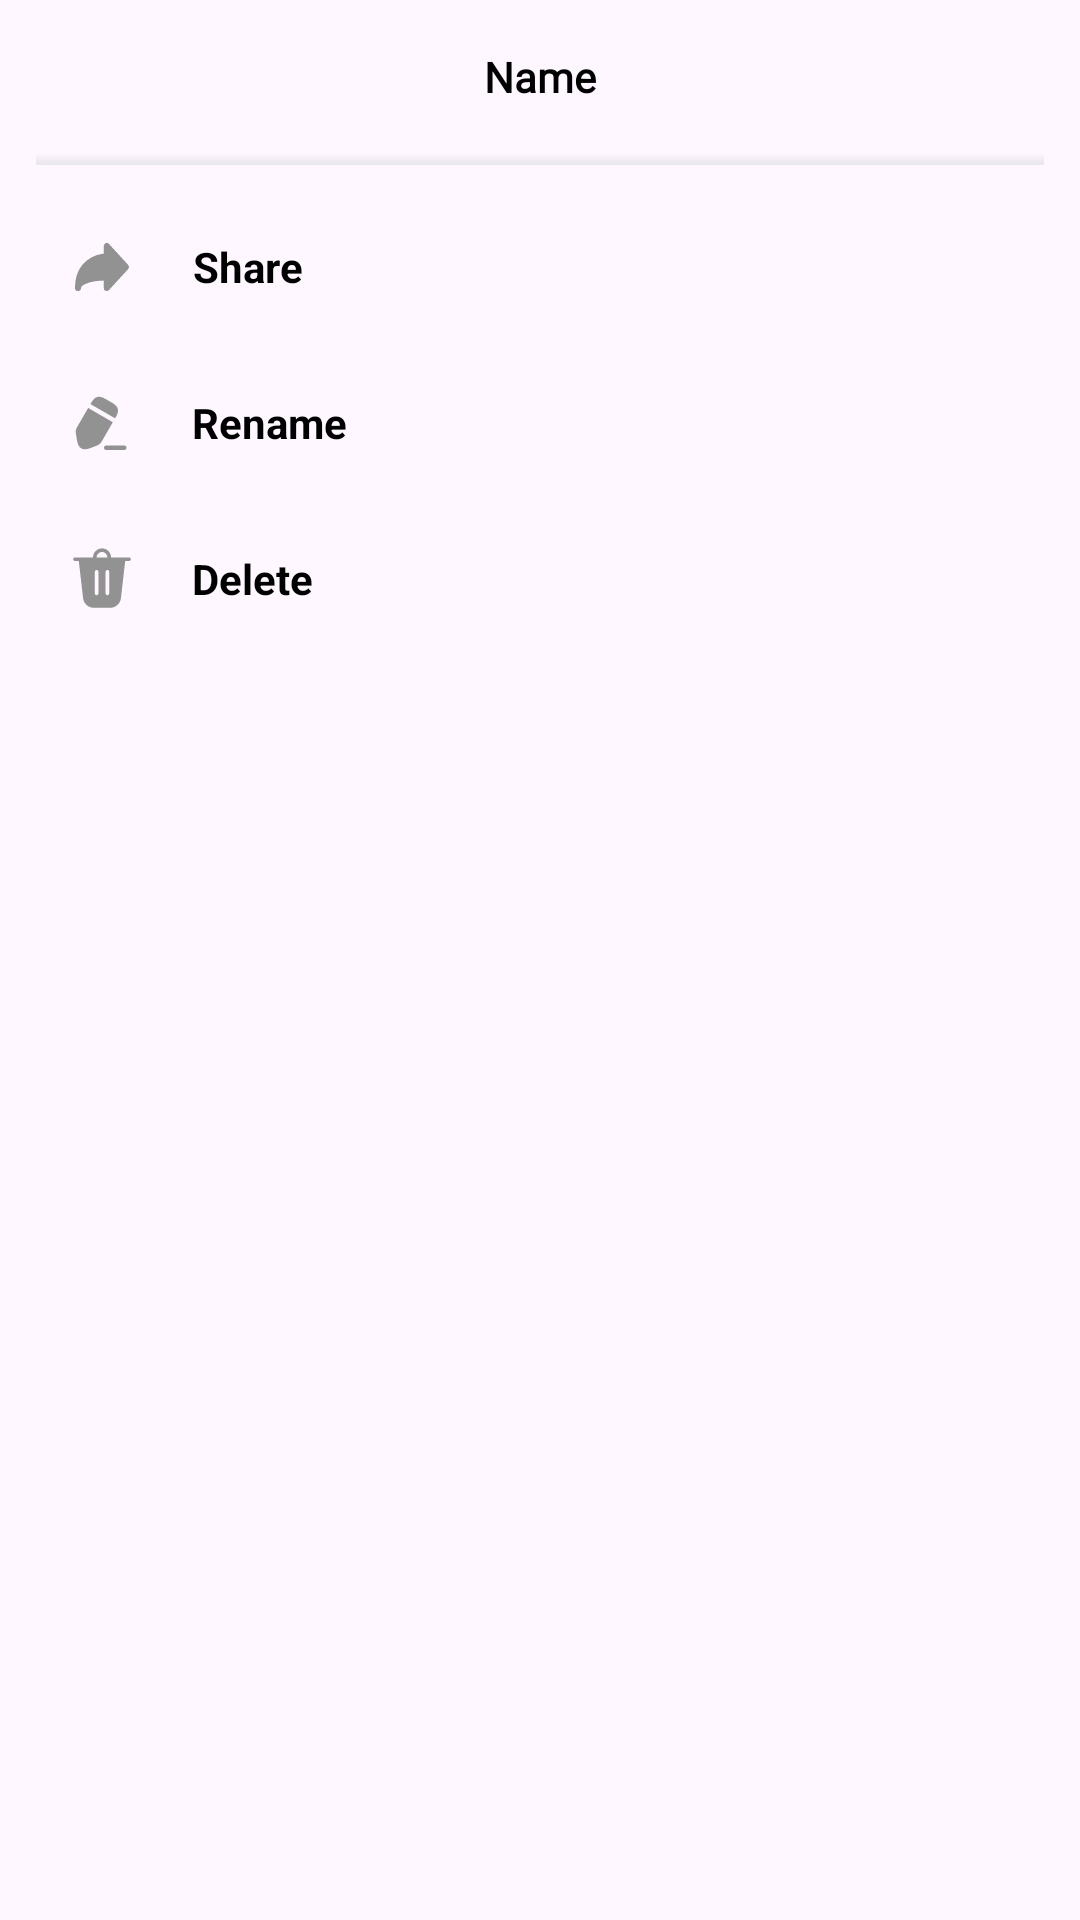

The Android layout XML behind this screen, and the referenced resources:
<!-- AndroidManifest.xml: application theme Theme.Video_downloader_xxx -->
<!-- res/layout/bottom_sheet_complete_layout.xml -->
<?xml version="1.0" encoding="utf-8"?>
<LinearLayout xmlns:android="http://schemas.android.com/apk/res/android"
    android:id="@+id/bottomSheet"
    android:layout_width="match_parent"
    android:layout_height="wrap_content"
    android:background="@drawable/bottom_sheet_bg"
    android:orientation="vertical">

    <androidx.appcompat.widget.AppCompatTextView
        android:id="@+id/tvTitle"
        android:layout_width="match_parent"
        android:layout_height="wrap_content"
        android:layout_marginTop="16dp"
        android:layout_marginBottom="16dp"
        android:fontFamily="@font/roboto"
        android:gravity="center"
        android:text="Name"
        android:textColor="@color/black"
        android:textSize="14sp"
        android:textStyle="bold" />

    <View
        android:layout_width="match_parent"
        android:layout_height="4dp"
        android:layout_marginHorizontal="12dp"
        android:background="@drawable/shadow_bottom_opposite" />

    <LinearLayout
        android:layout_width="match_parent"
        android:layout_height="wrap_content"
        android:layout_marginHorizontal="16dp"
        android:layout_marginTop="16dp"
        android:orientation="vertical">

        <LinearLayout
            android:id="@+id/btnShare"
            android:layout_width="wrap_content"
            android:layout_height="wrap_content"
            android:layout_marginBottom="16dp"
            android:gravity="start|center_vertical"
            android:orientation="horizontal">

            <androidx.appcompat.widget.AppCompatImageView
                android:layout_width="36dp"
                android:layout_height="36dp"
                android:adjustViewBounds="true"
                android:background="@null"
                android:scaleType="centerInside"
                android:src="@drawable/ic_share" />

            <TextView
                android:layout_width="wrap_content"
                android:layout_height="wrap_content"
                android:layout_marginStart="12dp"
                android:gravity="center"
                android:text="Share"
                android:textColor="@color/black"
                android:textSize="14sp"
                android:textStyle="bold" />
        </LinearLayout>

        <LinearLayout
            android:id="@+id/btnRename"
            android:layout_width="wrap_content"
            android:layout_height="wrap_content"
            android:layout_marginBottom="16dp"
            android:gravity="start|center_vertical"
            android:orientation="horizontal">

            <androidx.appcompat.widget.AppCompatImageView
                android:layout_width="36dp"
                android:layout_height="36dp"
                android:adjustViewBounds="true"
                android:background="@null"
                android:contentDescription="download"
                android:scaleType="centerInside"
                android:src="@drawable/ic_rename_1" />

            <TextView
                android:layout_width="wrap_content"
                android:layout_height="wrap_content"
                android:layout_marginStart="12dp"
                android:gravity="center"
                android:text="Rename"
                android:textColor="@color/black"
                android:textSize="14sp"
                android:textStyle="bold" />
        </LinearLayout>

        <LinearLayout
            android:id="@+id/btnDelete"
            android:layout_width="match_parent"
            android:layout_height="wrap_content"
            android:layout_marginBottom="16dp"
            android:gravity="start|center_vertical"
            android:orientation="horizontal">

            <androidx.appcompat.widget.AppCompatImageView
                android:layout_width="36dp"
                android:layout_height="36dp"
                android:adjustViewBounds="true"
                android:background="@null"
                android:contentDescription="delete"
                android:scaleType="centerInside"
                android:src="@drawable/ic_delete" />

            <TextView
                android:layout_width="wrap_content"
                android:layout_height="wrap_content"
                android:layout_marginStart="12dp"
                android:gravity="center"
                android:text="Delete"
                android:textColor="@color/black"
                android:textSize="14sp"
                android:textStyle="bold" />
        </LinearLayout>

    </LinearLayout>

</LinearLayout>
<!-- resources referenced by this layout -->
<resources>
  <color name="black">#FF000000</color>
  <!-- drawable ic_rename_1 (drawable) -->
  <vector xmlns:android="http://schemas.android.com/apk/res/android"
      android:width="24dp"
      android:height="24dp"
      android:viewportWidth="24"
      android:viewportHeight="24">
    <path
        android:pathData="M13.41,19.501C12.996,19.501 12.66,19.837 12.66,20.251C12.66,20.665 12.996,21.001 13.41,21.001H19.41C19.824,21.001 20.16,20.665 20.16,20.251C20.16,19.837 19.824,19.501 19.41,19.501H13.41Z"
        android:fillColor="#929292"/>
    <path
        android:pathData="M14.204,4.575L14.294,4.627C15.072,5.077 15.721,5.451 16.196,5.818C16.698,6.205 17.096,6.649 17.262,7.271C17.429,7.893 17.306,8.477 17.066,9.063C16.899,9.47 16.653,9.927 16.357,10.448L15.721,10.07L15.713,10.066L8.788,6.067L8.14,5.685C8.44,5.174 8.711,4.738 8.977,4.393C9.364,3.891 9.808,3.493 10.43,3.327C11.052,3.16 11.636,3.283 12.222,3.523C12.777,3.751 13.426,4.126 14.204,4.575Z"
        android:fillColor="#929292"/>
    <path
        android:pathData="M7.389,6.984L3.911,13.008C3.613,13.522 3.378,13.929 3.29,14.392C3.203,14.856 3.274,15.32 3.364,15.908L3.388,16.067C3.555,17.159 3.692,18.058 3.898,18.74C4.114,19.454 4.446,20.071 5.1,20.448C5.753,20.826 6.454,20.804 7.18,20.635C7.874,20.473 8.721,20.142 9.75,19.74L9.899,19.681C10.453,19.465 10.892,19.295 11.249,18.987C11.606,18.68 11.841,18.273 12.138,17.758L15.608,11.748L14.959,11.362L8.029,7.361L7.389,6.984Z"
        android:fillColor="#929292"/>
  </vector>
  <!-- drawable ic_share (drawable) -->
  <vector xmlns:android="http://schemas.android.com/apk/res/android"
      android:width="24dp"
      android:height="24dp"
      android:viewportWidth="24"
      android:viewportHeight="24">
    <path
        android:pathData="M20,12L13.6,5V8.5C10.4,8.5 4,10.6 4,19C4,17.833 5.92,15.5 13.6,15.5V19L20,12Z"
        android:strokeLineJoin="round"
        android:strokeWidth="2"
        android:fillColor="#929292"
        android:strokeColor="#929292"
        android:strokeLineCap="round"/>
  </vector>
  <!-- drawable shadow_bottom_opposite (drawable) -->
  <shape xmlns:android="http://schemas.android.com/apk/res/android">
      <gradient
          android:angle="90"
          android:endColor="#00000000"
          android:startColor="#40A8AEB0" />
  </shape>
  <style name="Theme.Video_downloader_xxx" parent="Base.Theme.Video_downloader_xxx" />
  <style name="Base.Theme.Video_downloader_xxx" parent="Theme.Material3.DayNight.NoActionBar">
          
          
      </style>
</resources>
